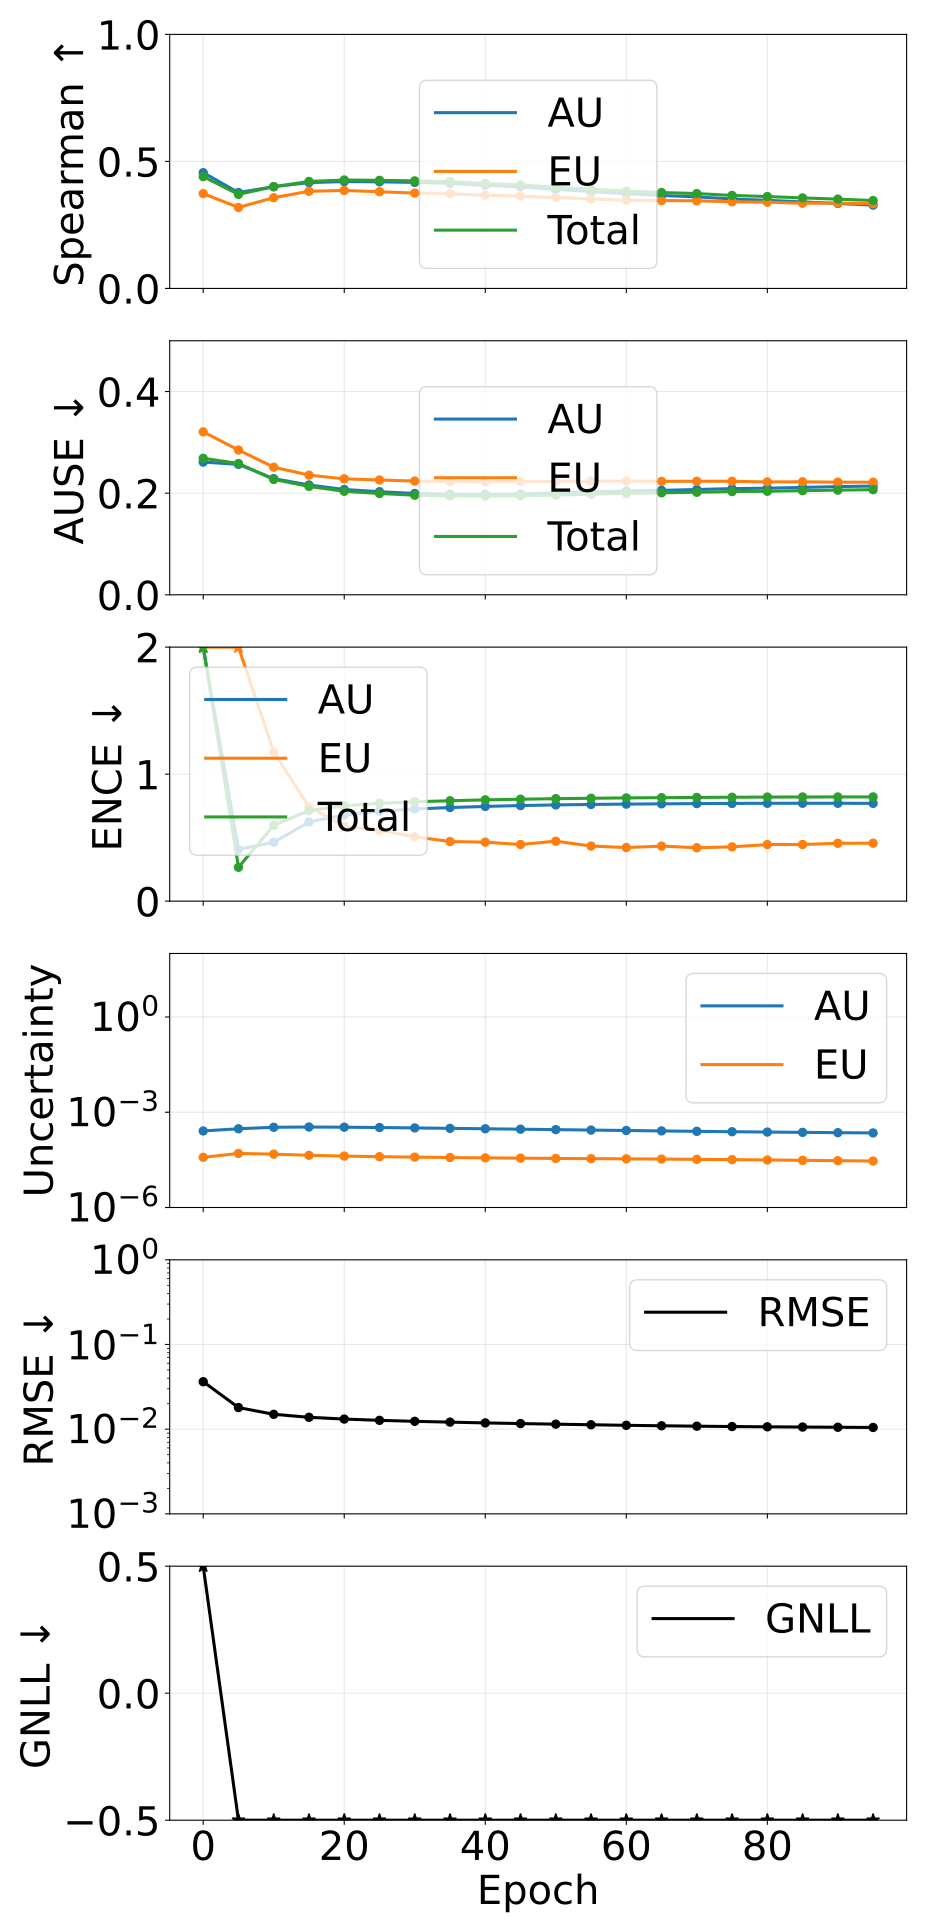

Source data for this figure (header and first rows):
epoch, pearson_aleatoric, pearson_epistemic, pearson_total, spearman_aleatoric, spearman_epistemic, spearman_total, ause_aleatoric, ause_epistemic, ause_total, ence_aleatoric, ence_epistemic, ence_total, magnitude_aleatoric, magnitude_epistemic, magnitude_total, rmse_e_atom, nll_energy
0, 0.3136, 0.1211, 0.3097, 0.4557, 0.3733, 0.4401, 0.2612, 0.3207, 0.2686, 25.93, 57.29, 16.2, 0.0002572, 3.8037726006393765e-05, 0.0002953, 0.03635, 5.127
5, 0.7398, 0.3376, 0.7355, 0.3774, 0.3188, 0.3703, 0.2567, 0.2849, 0.2584, 0.4079, 3.262, 0.2665, 0.0003018, 5.037890641516469e-05, 0.0003522, 0.018, -3.378
10, 0.8571, 0.4426, 0.8547, 0.4006, 0.3573, 0.4004, 0.2286, 0.2511, 0.227, 0.4636, 1.175, 0.597, 0.000336, 4.7875991551484276e-05, 0.0003839, 0.01498, -3.697
15, 0.88, 0.4751, 0.8775, 0.4166, 0.3824, 0.4211, 0.2161, 0.2355, 0.2133, 0.6233, 0.7424, 0.7129, 0.0003426, 4.397441367983106e-05, 0.0003866, 0.01381, -3.823
20, 0.8784, 0.4712, 0.8748, 0.4207, 0.3857, 0.4269, 0.2073, 0.2282, 0.2037, 0.6791, 0.5893, 0.7514, 0.0003382, 4.1556441719529857e-05, 0.0003798, 0.01316, -3.908
25, 0.8719, 0.4546, 0.8672, 0.4196, 0.3806, 0.4255, 0.2029, 0.2259, 0.1994, 0.7074, 0.5579, 0.7704, 0.00033, 3.9835802855384375e-05, 0.0003698, 0.01272, -3.974
30, 0.8659, 0.4359, 0.8601, 0.4175, 0.3754, 0.4234, 0.1994, 0.2238, 0.196, 0.7255, 0.5066, 0.7822, 0.0003205, 3.8589774293737375e-05, 0.0003591, 0.01238, -4.029
35, 0.8613, 0.4168, 0.8545, 0.4138, 0.3727, 0.4201, 0.1981, 0.2228, 0.1945, 0.737, 0.4693, 0.7905, 0.0003109, 3.749519713433358e-05, 0.0003484, 0.01211, -4.078
40, 0.8578, 0.3998, 0.8503, 0.4059, 0.3669, 0.4128, 0.1977, 0.2224, 0.1942, 0.7459, 0.4645, 0.7975, 0.0003014, 3.657369288374355e-05, 0.000338, 0.01186, -4.122
45, 0.8554, 0.3849, 0.8472, 0.4001, 0.3633, 0.4077, 0.1986, 0.2231, 0.1949, 0.7525, 0.4458, 0.8025, 0.0002922, 3.580302486423363e-05, 0.000328, 0.01165, -4.162
50, 0.8535, 0.3698, 0.8447, 0.3898, 0.3577, 0.3984, 0.2002, 0.2232, 0.1962, 0.7577, 0.4721, 0.8067, 0.0002831, 3.509566022794388e-05, 0.0003182, 0.01146, -4.201
55, 0.8522, 0.3552, 0.8429, 0.3812, 0.3527, 0.3907, 0.2023, 0.2237, 0.198, 0.7612, 0.4337, 0.8099, 0.0002744, 3.4508971759220234e-05, 0.0003089, 0.01128, -4.237
60, 0.8512, 0.3417, 0.8413, 0.3728, 0.347, 0.3832, 0.2043, 0.2239, 0.1997, 0.764, 0.4218, 0.8129, 0.0002661, 3.408744238593897e-05, 0.0003002, 0.01111, -4.273
65, 0.8512, 0.3317, 0.841, 0.3658, 0.3459, 0.3776, 0.2055, 0.2232, 0.2007, 0.7661, 0.4334, 0.8147, 0.0002579, 3.352106057748472e-05, 0.0002914, 0.01097, -4.307
70, 0.8513, 0.3242, 0.841, 0.3605, 0.3449, 0.3734, 0.2072, 0.2235, 0.2018, 0.7681, 0.4204, 0.8165, 0.0002502, 3.284352777398567e-05, 0.0002831, 0.01085, -4.34
75, 0.8515, 0.3199, 0.8412, 0.3521, 0.3411, 0.3661, 0.2089, 0.2234, 0.2032, 0.7695, 0.4273, 0.818, 0.0002434, 3.212050569186715e-05, 0.0002756, 0.01074, -4.372
80, 0.8521, 0.3191, 0.8421, 0.3467, 0.3395, 0.3617, 0.2098, 0.2221, 0.2038, 0.7704, 0.4455, 0.8193, 0.0002377, 3.139096422968919e-05, 0.0002691, 0.01066, -4.399
85, 0.8529, 0.3191, 0.8432, 0.3404, 0.3355, 0.3563, 0.2113, 0.2224, 0.2049, 0.7707, 0.446, 0.8201, 0.0002323, 3.0619536982703724e-05, 0.000263, 0.0106, -4.425
90, 0.8537, 0.3205, 0.8444, 0.3345, 0.3362, 0.3516, 0.2129, 0.2217, 0.206, 0.7705, 0.4554, 0.8203, 0.0002274, 2.9831422647313133e-05, 0.0002573, 0.01054, -4.45
95, 0.8543, 0.3228, 0.8454, 0.3279, 0.3334, 0.3461, 0.214, 0.2216, 0.2069, 0.77, 0.4564, 0.8207, 0.0002227, 2.9070099239594073e-05, 0.0002518, 0.01048, -4.476
